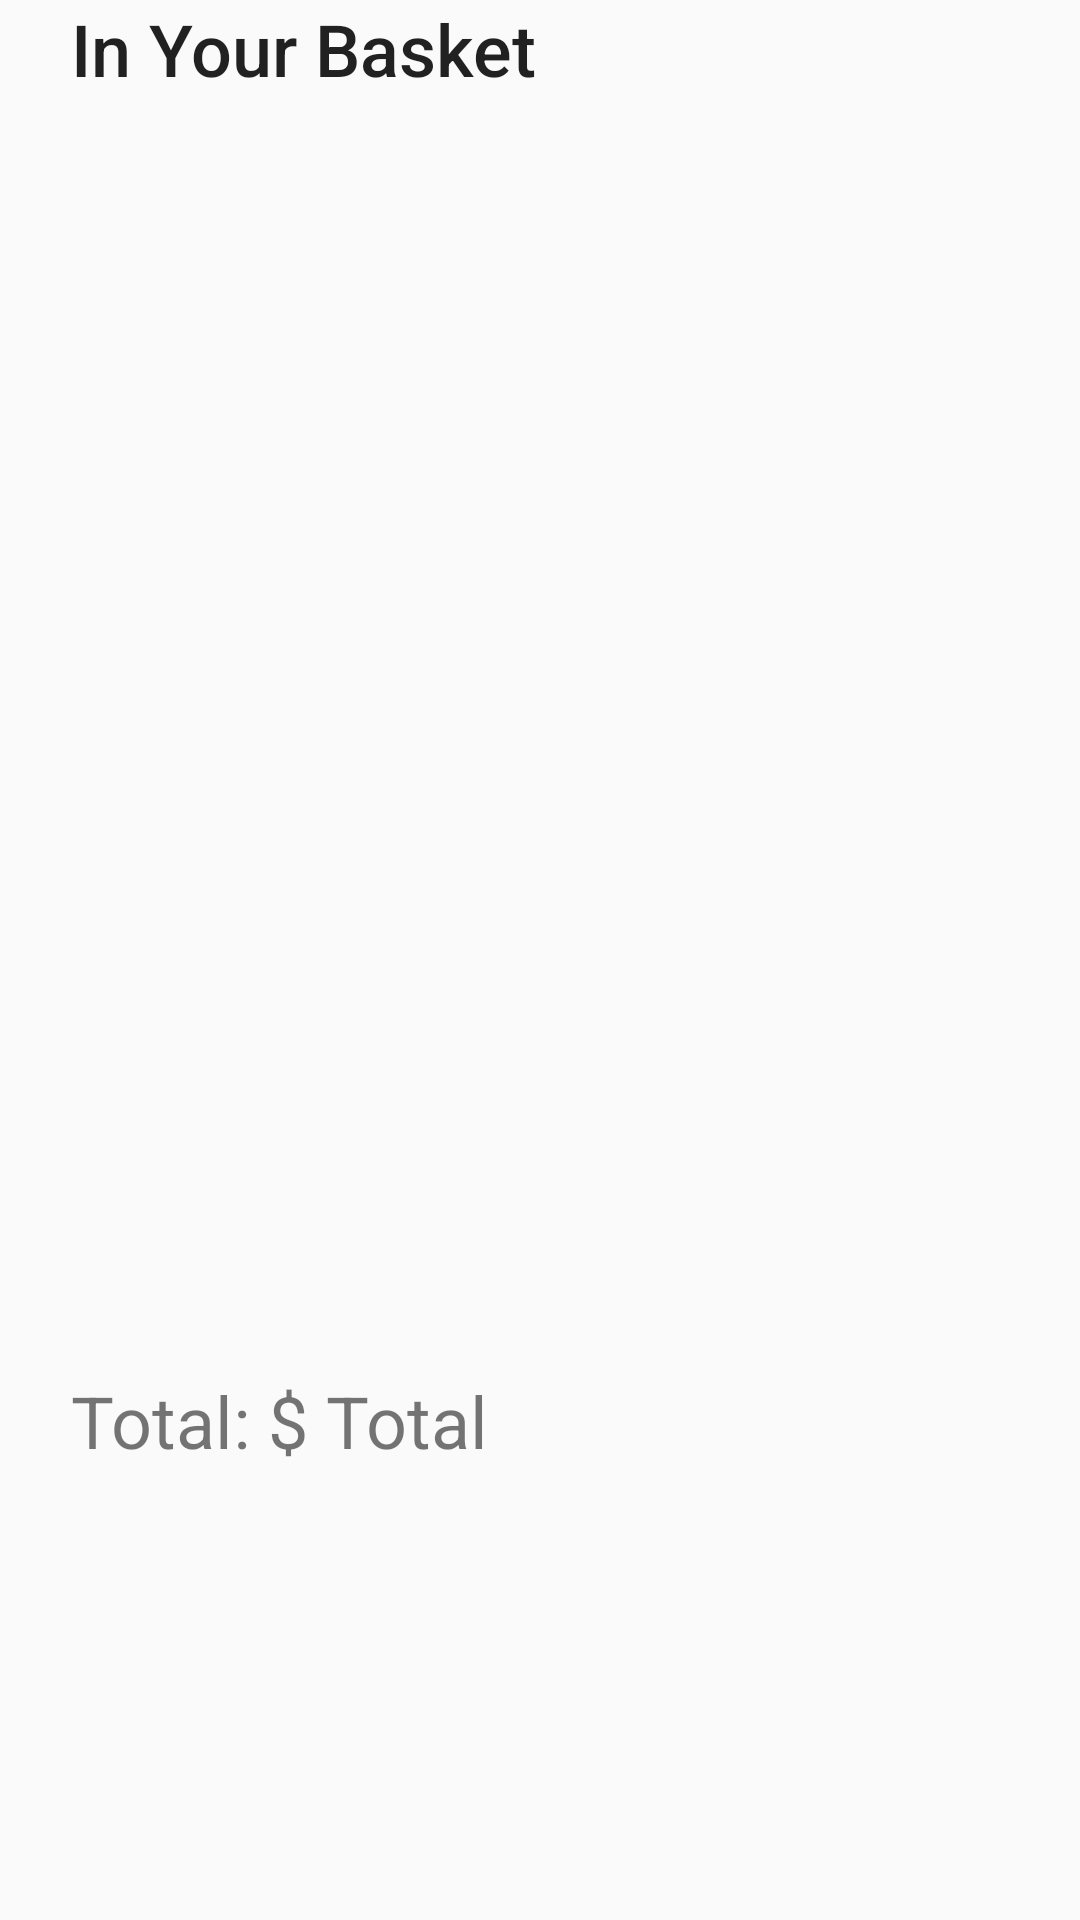

Android layout source for this screen:
<!-- AndroidManifest.xml: application theme Theme.AppCompat.Light -->
<!-- res/layout/activity_basket.xml -->
<?xml version="1.0" encoding="utf-8"?>
<RelativeLayout xmlns:android="http://schemas.android.com/apk/res/android"
    xmlns:tools="http://schemas.android.com/tools"
    android:id="@+id/activity_basket"
    android:layout_width="match_parent"
    android:layout_height="match_parent"
    android:paddingBottom="@dimen/activity_vertical_margin"
    android:paddingLeft="@dimen/activity_horizontal_margin"
    android:paddingRight="@dimen/activity_horizontal_margin"
    android:paddingTop="@dimen/activity_vertical_margin"
    tools:context="com.nordicsemi.nrfUARTv2.BasketActivity">

    <TextView
        android:text="In Your Basket"
        android:layout_width="wrap_content"
        android:layout_height="wrap_content"
        android:layout_alignParentTop="true"
        android:layout_alignParentStart="true"
        android:layout_marginStart="24dp"
        android:id="@+id/textView"
        android:textAppearance="@style/TextAppearance.AppCompat.Body2"
        android:textSize="24sp">
    </TextView>

    <ListView
        android:id="@+id/basketList"
        android:layout_width="match_parent"
        android:layout_gravity="center"
        android:layout_below="@id/textView"
        android:layout_height="425dp">
    </ListView>

    <TextView
        android:text="Total: $ "
        android:layout_width="wrap_content"
        android:layout_height="wrap_content"
        android:layout_below="@+id/basketList"
        android:layout_alignStart="@+id/textView"
        android:id="@+id/dolla"
        android:textSize="24sp"/>

    <TextView
        android:text="Total"
        android:layout_width="wrap_content"
        android:layout_height="wrap_content"
        android:layout_alignBottom="@+id/dolla"
        android:layout_below="@+id/basketList"
        android:layout_toEndOf="@+id/dolla"
        android:layout_alignParentBottom="true"
        android:id="@+id/total"
        android:textSize="24sp"/>

</RelativeLayout>
<!-- resources referenced by this layout -->
<resources>

</resources>
